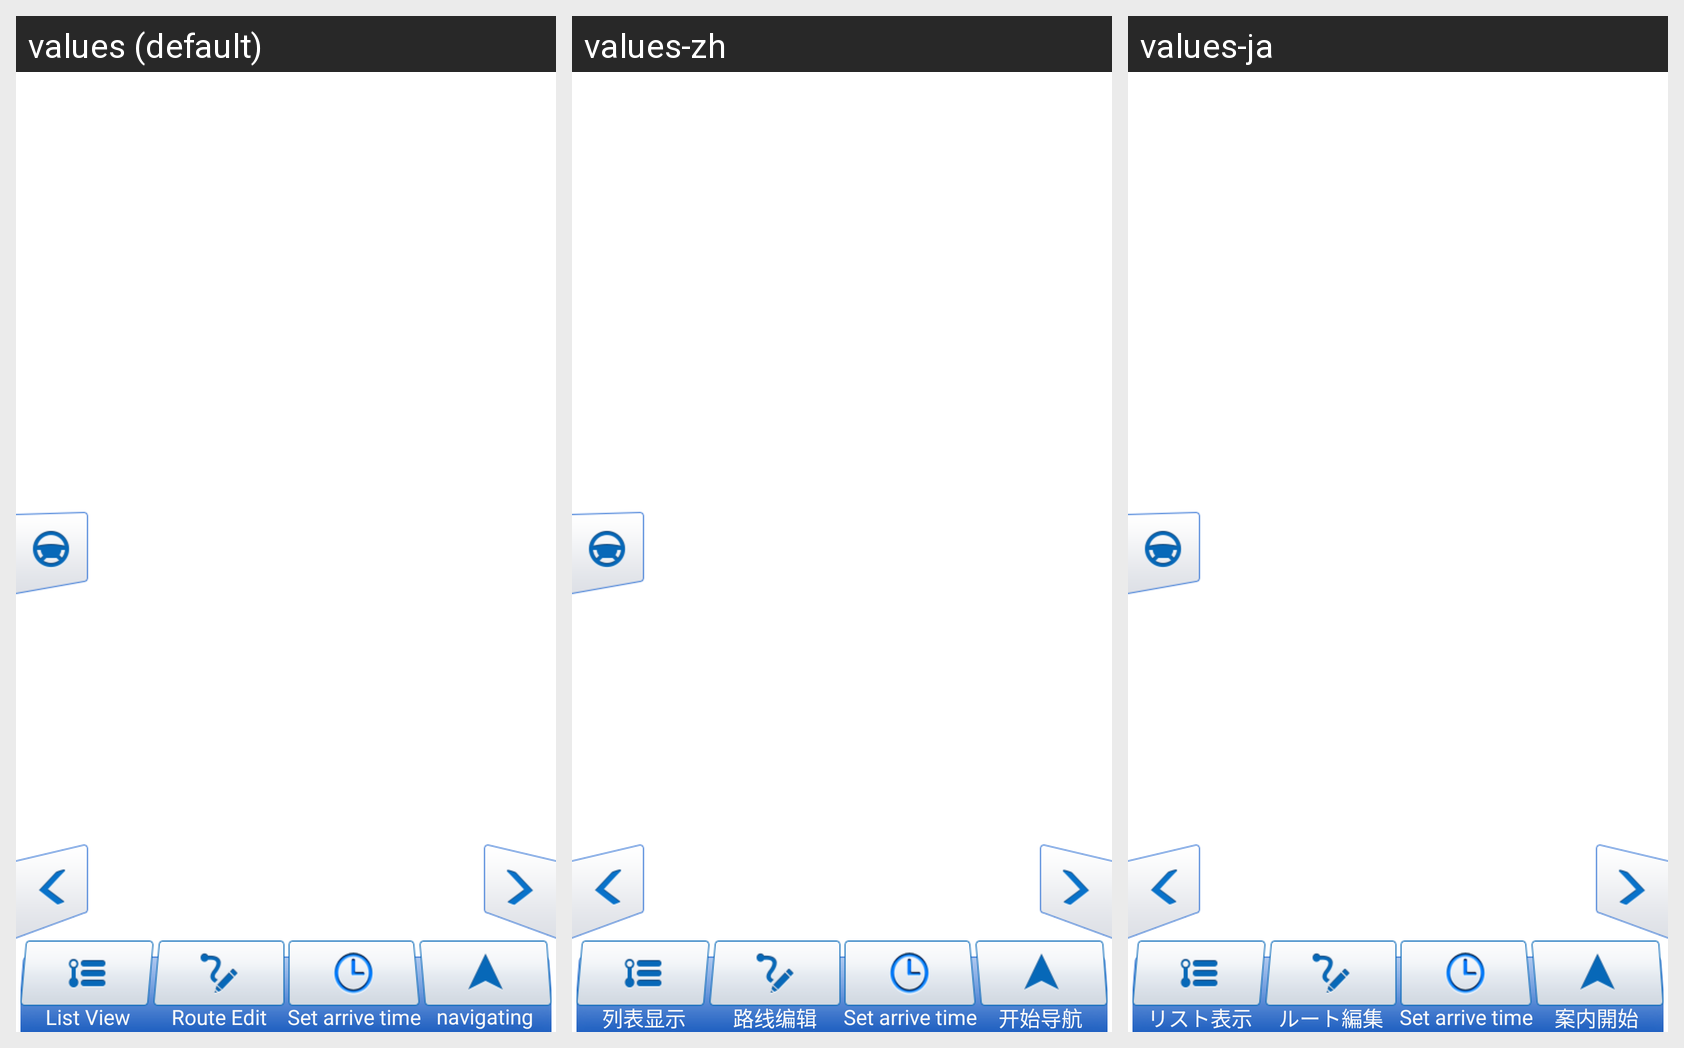

This grid shows one Android layout under several languages. Give, for every string resource on the screen, its name, the default text and each shown locale's text.
Android screen res/layout/bottombar_route_preview.xml rendered under 3 locales, left to right: values (default), values-zh, values-ja. Device: Nexus 5 (rendered at 1080×1920; each locale shown at half size, 540×960, under a caption strip naming it); theme Theme.MaterialComponents.DayNight.NoActionBar.
Strings drawn on this screen, with the default value and each locale's value (text and hints the layout hard-codes, and strings that could not be matched under every locale, appear in the picture but are not listed):

STR_MM_02_02_03_01
  values: List View
  values-zh: 列表显示
  values-ja: リスト表示

STR_MM_01_02_01_13
  values: Route Edit
  values-zh: 路线编辑
  values-ja: ルート編集

STR_COM_059
  values: Set arrive time
  values-zh: Set arrive time
  values-ja: Set arrive time

STR_MM_03_02_01_07
  values: navigating now
  values-zh: 开始导航
  values-ja: 案内開始
